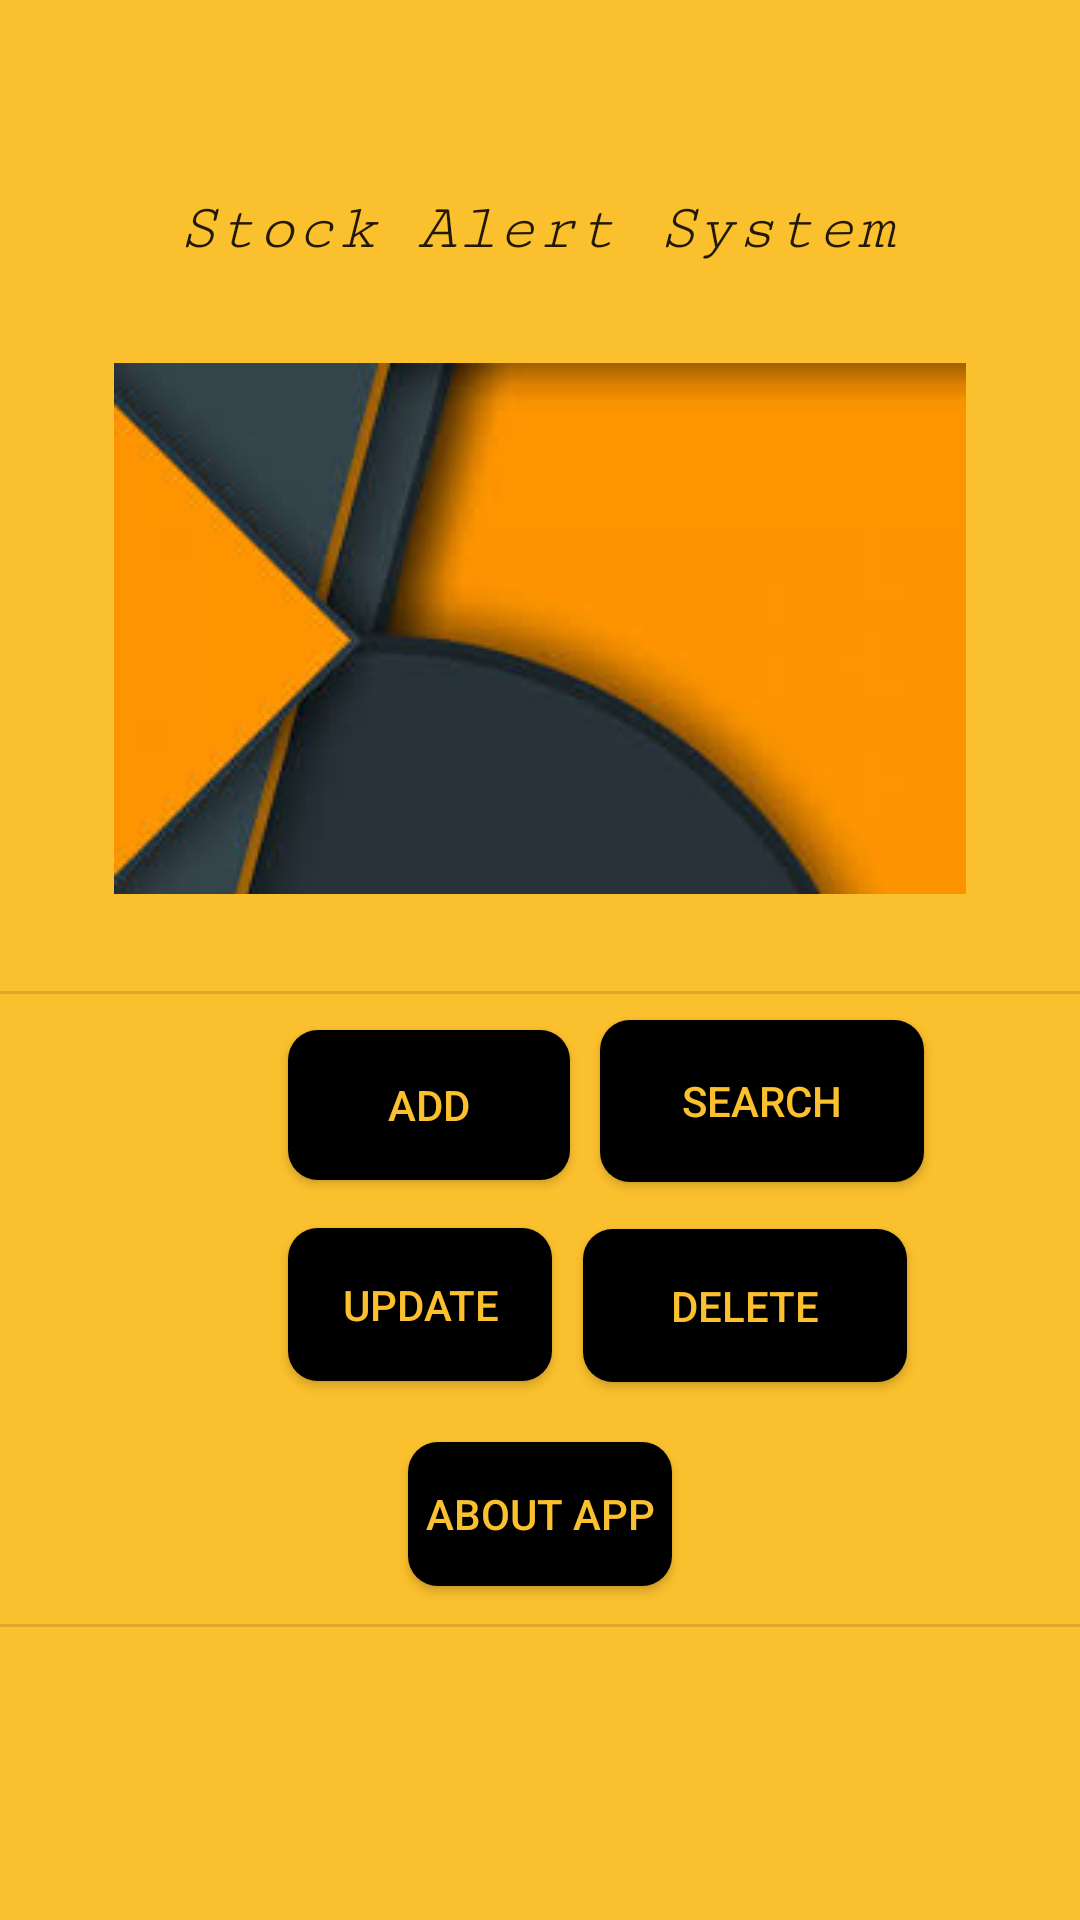

Reconstruct the res/layout file that produces this screen, plus the resources it refers to.
<!-- AndroidManifest.xml: application theme Theme.RoomDemo -->
<!-- res/layout/main_activity.xml -->
<?xml version="1.0" encoding="utf-8"?>
<androidx.constraintlayout.widget.ConstraintLayout xmlns:android="http://schemas.android.com/apk/res/android"
    xmlns:app="http://schemas.android.com/apk/res-auto"
    xmlns:tools="http://schemas.android.com/tools"
    android:layout_width="match_parent"
    android:layout_height="match_parent"
    android:background="#FBC02D"
    tools:context=".MainActivity">

    <TextView
        android:id="@+id/textView"
        android:layout_width="wrap_content"
        android:layout_height="wrap_content"
        android:layout_marginTop="64dp"
        android:fontFamily="serif-monospace"
        android:text="@string/stock_alert_system"
        android:textAppearance="@style/TextAppearance.AppCompat.Large"
        android:textStyle="italic"
        app:layout_constraintEnd_toEndOf="parent"
        app:layout_constraintHorizontal_bias="0.491"
        app:layout_constraintStart_toStartOf="parent"
        app:layout_constraintTop_toTopOf="parent" />

    <Button
        android:id="@+id/buttonSearch"
        android:layout_width="108dp"
        android:layout_height="54dp"
        android:background="@drawable/custom_button"
        android:onClick="btn"
        android:text="@string/search"
        android:textColor="@color/main_color"
        app:layout_constraintBottom_toBottomOf="parent"
        app:layout_constraintEnd_toEndOf="parent"
        app:layout_constraintHorizontal_bias="0.159"
        app:layout_constraintStart_toEndOf="@+id/btnAdd"
        app:layout_constraintTop_toTopOf="parent"
        app:layout_constraintVertical_bias="0.58" />

    <Button
        android:id="@+id/btnDelete"
        android:layout_width="108dp"
        android:layout_height="51dp"
        android:background="@drawable/custom_button"
        android:onClick="btn"
        android:text="@string/delete"
        android:textColor="@color/main_color"
        app:layout_constraintBottom_toBottomOf="parent"
        app:layout_constraintEnd_toEndOf="parent"
        app:layout_constraintHorizontal_bias="0.151"
        app:layout_constraintStart_toEndOf="@+id/btnUpdate"
        app:layout_constraintTop_toBottomOf="@+id/buttonSearch"
        app:layout_constraintVertical_bias="0.081" />

    <Button
        android:id="@+id/btnAdd"
        android:layout_width="94dp"
        android:layout_height="50dp"
        android:layout_marginStart="96dp"
        android:background="@drawable/custom_button"
        android:onClick="btn"
        android:text="@string/add"
        android:textColor="@color/main_color"
        app:layout_constraintBottom_toBottomOf="parent"
        app:layout_constraintStart_toStartOf="parent"
        app:layout_constraintTop_toTopOf="parent"
        app:layout_constraintVertical_bias="0.582" />

    <Button
        android:id="@+id/btnUpdate"
        android:layout_width="wrap_content"
        android:layout_height="51dp"
        android:layout_marginStart="96dp"
        android:background="@drawable/custom_button"
        android:textColor="@color/main_color"
        android:onClick="btn"
        android:text="@string/update"
        app:layout_constraintBottom_toBottomOf="parent"
        app:layout_constraintStart_toStartOf="parent"
        app:layout_constraintTop_toBottomOf="@+id/btnAdd"
        app:layout_constraintVertical_bias="0.081" />

    <Button
        android:id="@+id/btnAboutapp"
        android:layout_width="wrap_content"
        android:layout_height="wrap_content"
        android:layout_marginTop="20dp"
        android:background="@drawable/custom_button"
        android:text="@string/about_app"
        android:textColor="@color/main_color"
        app:layout_constraintBottom_toBottomOf="parent"
        app:layout_constraintEnd_toEndOf="parent"
        app:layout_constraintStart_toStartOf="parent"
        app:layout_constraintTop_toBottomOf="@+id/btnDelete"
        app:layout_constraintVertical_bias="0.0" />

    <View
        android:id="@+id/divider"
        android:layout_width="match_parent"
        android:layout_height="1dp"
        android:background="?android:attr/listDivider"
        app:layout_constraintBottom_toBottomOf="parent"
        app:layout_constraintEnd_toEndOf="parent"
        app:layout_constraintHorizontal_bias="0.0"
        app:layout_constraintStart_toStartOf="parent"
        app:layout_constraintTop_toTopOf="parent"
        app:layout_constraintVertical_bias="0.517" />

    <View
        android:id="@+id/divider2"
        android:layout_width="match_parent"
        android:layout_height="1dp"
        android:background="?android:attr/listDivider"
        app:layout_constraintBottom_toBottomOf="parent"
        app:layout_constraintEnd_toEndOf="parent"
        app:layout_constraintHorizontal_bias="0.0"
        app:layout_constraintStart_toStartOf="parent"
        app:layout_constraintTop_toTopOf="parent"
        app:layout_constraintVertical_bias="0.847" />

    <ImageView
        android:id="@+id/imageView3"
        android:layout_width="wrap_content"
        android:layout_height="wrap_content"
        android:contentDescription="@string/appiconimage"
        app:layout_constraintBottom_toTopOf="@+id/divider"
        app:layout_constraintEnd_toEndOf="parent"
        app:layout_constraintStart_toStartOf="parent"
        app:layout_constraintTop_toBottomOf="@+id/textView"
        app:srcCompat="@drawable/images" />


</androidx.constraintlayout.widget.ConstraintLayout>
<!-- resources referenced by this layout -->
<resources>
  <color name="main_color">#FBC02D</color>
  <!-- drawable custom_button (drawable) -->
  <?xml version="1.0" encoding="utf-8"?>
  <shape xmlns:android="http://schemas.android.com/apk/res/android" android:shape="rectangle">
  
      <solid android:color="@color/black"/>
      <corners android:radius="10dp"></corners>
  
  </shape>
  <!-- drawable images: png bitmap (drawable, 5246 bytes) -->
  <string name="about_app">About App</string>
  <string name="add">Add</string>
  <string name="appiconimage">appiconimage</string>
  <string name="delete">Delete</string>
  <string name="search">Search</string>
  <string name="stock_alert_system">Stock Alert System</string>
  <string name="update">Update</string>
  <style name="Theme.RoomDemo" parent="Theme.MaterialComponents.DayNight.NoActionBar">
          
          <item name="colorPrimary">@color/black</item>
          <item name="colorPrimaryVariant">@color/custom_blue</item>
          <item name="colorOnPrimary">@color/white</item>
          
          <item name="colorSecondary">@color/teal_200</item>
          <item name="colorSecondaryVariant">@color/teal_700</item>
          <item name="colorOnSecondary">@color/black</item>
          
          <item name="android:statusBarColor" tools:targetApi="l">?attr/colorPrimaryVariant</item>
          
      </style>
  <color name="black">#FF000000</color>
  <color name="custom_blue">#2D67FB</color>
  <color name="white">#FFFFFFFF</color>
  <color name="teal_200">#FF03DAC5</color>
  <color name="teal_700">#FF018786</color>
</resources>
